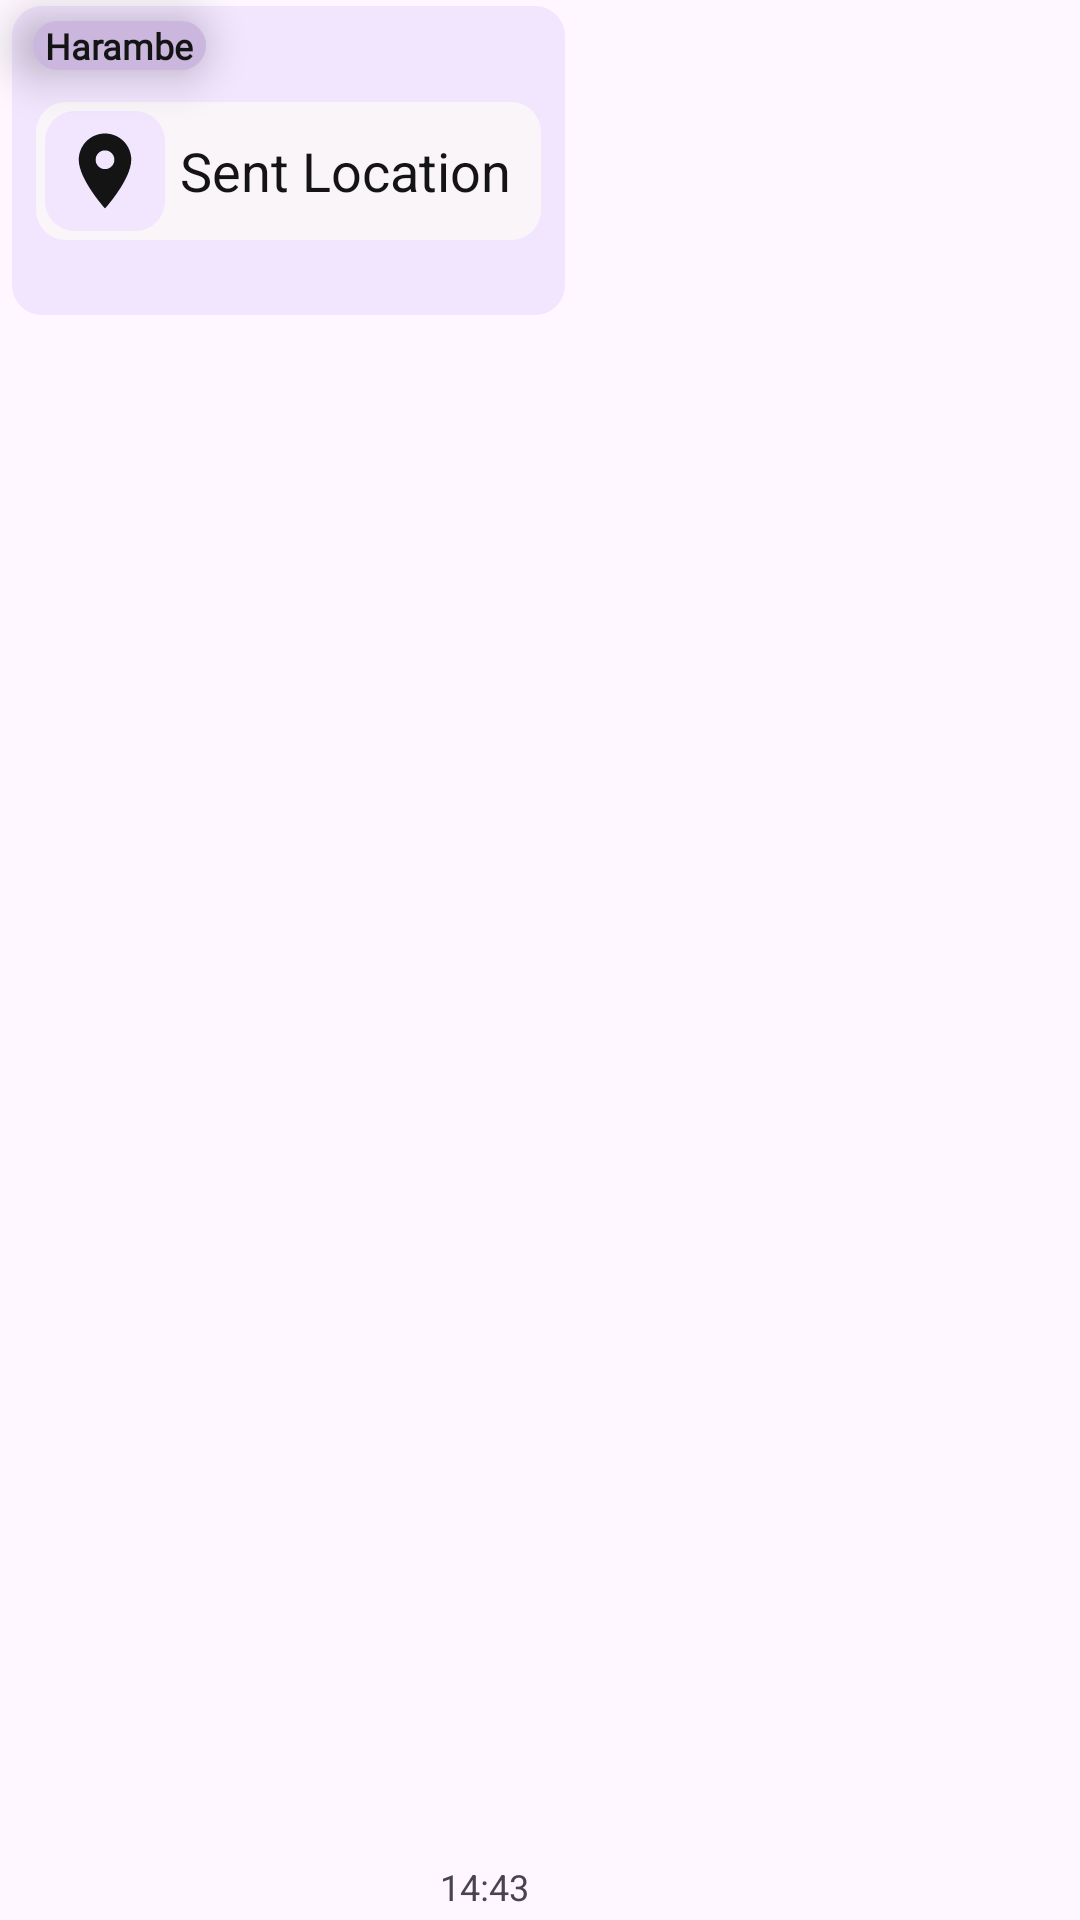

Produce the Android XML layout that renders to this screen, including the resource entries it uses.
<!-- AndroidManifest.xml: application theme Theme.ConversationalIST -->
<!-- res/layout/their_message_location.xml -->
<?xml version="1.0" encoding="UTF-8" ?>
<androidx.constraintlayout.widget.ConstraintLayout xmlns:android="http://schemas.android.com/apk/res/android"
        xmlns:app="http://schemas.android.com/apk/res-auto"
        xmlns:tools="http://schemas.android.com/tools"
        android:layout_width="match_parent"
        android:layout_height="wrap_content"
        android:id="@+id/message_container"
        android:clickable="true">


    <LinearLayout
            android:layout_width="wrap_content"
            android:layout_height="wrap_content"
            android:minWidth="35pt"
            android:layout_marginTop="2dp"
            android:background="@drawable/rounded_rectangle_their"
            android:paddingTop="32dp"
            android:paddingBottom="25dp"
            android:paddingStart="8dp"
            android:paddingEnd="8dp"
            app:layout_constrainedWidth="true"
            app:layout_constraintStart_toStartOf="parent"
            app:layout_constraintTop_toTopOf="parent"
            android:layout_marginStart="4dp"
            android:id="@+id/linearLayout2">

        <LinearLayout
                android:layout_width="wrap_content"
                android:layout_height="wrap_content"
                android:paddingVertical="3dp"
                android:paddingStart="3dp"
                android:paddingEnd="10dp"
                android:id="@+id/location_container"
                android:clickable="true"
                android:background="@drawable/location_message_background">

            <ImageView
                    android:layout_height="40dp"
                    android:layout_width="40dp"
                    android:layout_marginEnd="5dp"
                    android:paddingVertical="5dp"
                    android:src="@drawable/ic_baseline_location_on_24"
                    android:background="@drawable/rounded_rectangle_their"/>

            <TextView
                    android:layout_width="wrap_content"
                    android:layout_height="wrap_content"
                    android:textFontWeight="700"
                    android:textSize="18dp"
                    android:text="Sent Location"
                    android:layout_gravity="center_vertical"
                    android:textColor="@color/message_text">

            </TextView>
        </LinearLayout>
    </LinearLayout>

    <TextView
            android:id="@+id/sender_name"
            android:layout_width="wrap_content"
            android:layout_height="wrap_content"
            android:paddingStart="4dp"
            android:paddingEnd="4dp"
            android:paddingVertical="-2dp"
            android:fontFamily="@font/firacode_bold"
            android:textColor="@color/message_text"
            android:background="@drawable/message_sender_background"
            android:maxLines="1"
            android:textSize="12sp"
            android:textFontWeight="700"
            android:text="Harambe"
            android:elevation="5pt"
            app:layout_constraintStart_toStartOf="@+id/linearLayout2"
            app:layout_constraintTop_toTopOf="parent"
            android:layout_marginTop="7dp"
            android:layout_marginStart="7dp" />

    <TextView
            android:id="@+id/text_message_time"
            android:layout_width="wrap_content"
            android:layout_height="wrap_content"
            android:layout_marginBottom="3dp"

            android:maxLines="1"
            android:text="14:43"
            android:textSize="12sp"
            app:layout_constraintBottom_toBottomOf="parent"
            app:layout_constraintEnd_toEndOf="@+id/linearLayout2"
            android:layout_marginEnd="12dp" />


</androidx.constraintlayout.widget.ConstraintLayout>
<!-- resources referenced by this layout -->
<resources>
  <color name="message_text">#141414</color>
  <!-- drawable ic_baseline_location_on_24 (drawable) -->
  <vector android:height="24dp" android:tint="@color/message_text"
      android:viewportHeight="24" android:viewportWidth="24"
      android:width="24dp" xmlns:android="http://schemas.android.com/apk/res/android">
      <path android:fillColor="@color/message_text" android:pathData="M12,2C8.13,2 5,5.13 5,9c0,5.25 7,13 7,13s7,-7.75 7,-13c0,-3.87 -3.13,-7 -7,-7zM12,11.5c-1.38,0 -2.5,-1.12 -2.5,-2.5s1.12,-2.5 2.5,-2.5 2.5,1.12 2.5,2.5 -1.12,2.5 -2.5,2.5z"/>
  </vector>
  <!-- drawable location_message_background (drawable) -->
  <?xml version="1.0" encoding="utf-8"?>
  <shape xmlns:android="http://schemas.android.com/apk/res/android"
          android:shape="rectangle">
  
      <solid android:color="@color/statusbar_custom" />
  
      <corners android:radius="10dp" />
  
  </shape>
  <!-- drawable message_sender_background (drawable) -->
  <?xml version="1.0" encoding="utf-8"?>
  <shape xmlns:android="http://schemas.android.com/apk/res/android"
          android:shape="rectangle">
  
      <solid android:color="@color/message_sender_background" />
  
      <corners android:radius="10dp" />
  
  </shape>
  <!-- drawable rounded_rectangle_their (drawable) -->
  <?xml version="1.0" encoding="utf-8"?>
  <shape xmlns:android="http://schemas.android.com/apk/res/android"
          android:shape="rectangle">
  
      <solid android:color="@color/their_message_background" />
  
      <corners android:radius="10dp" />
  
  </shape>
  <style name="Theme.ConversationalIST" parent="Theme.Material3.DayNight">
          
          <item name="colorPrimary">#bab1c2</item>
          <item name="colorPrimaryVariant">@color/purple_700</item>
          <item name="colorOnPrimary">@color/white</item>
          
          <item name="colorSecondary">@color/teal_200</item>
          <item name="colorSecondaryVariant">@color/teal_700</item>
          <item name="colorOnSecondary">@color/white</item>
          
          <item name="android:statusBarColor">@android:color/transparent</item>
          <item name="android:windowLightStatusBar">true</item>
          
      </style>
  <color name="statusbar_custom">#faf5f9</color>
  <color name="message_sender_background">#cbb7de</color>
  <color name="their_message_background">#f2e6ff</color>
  <color name="purple_700">#FF3700B3</color>
  <color name="white">#FFFFFFFF</color>
  <color name="teal_200">#FF03DAC5</color>
  <color name="teal_700">#FF018786</color>
</resources>
